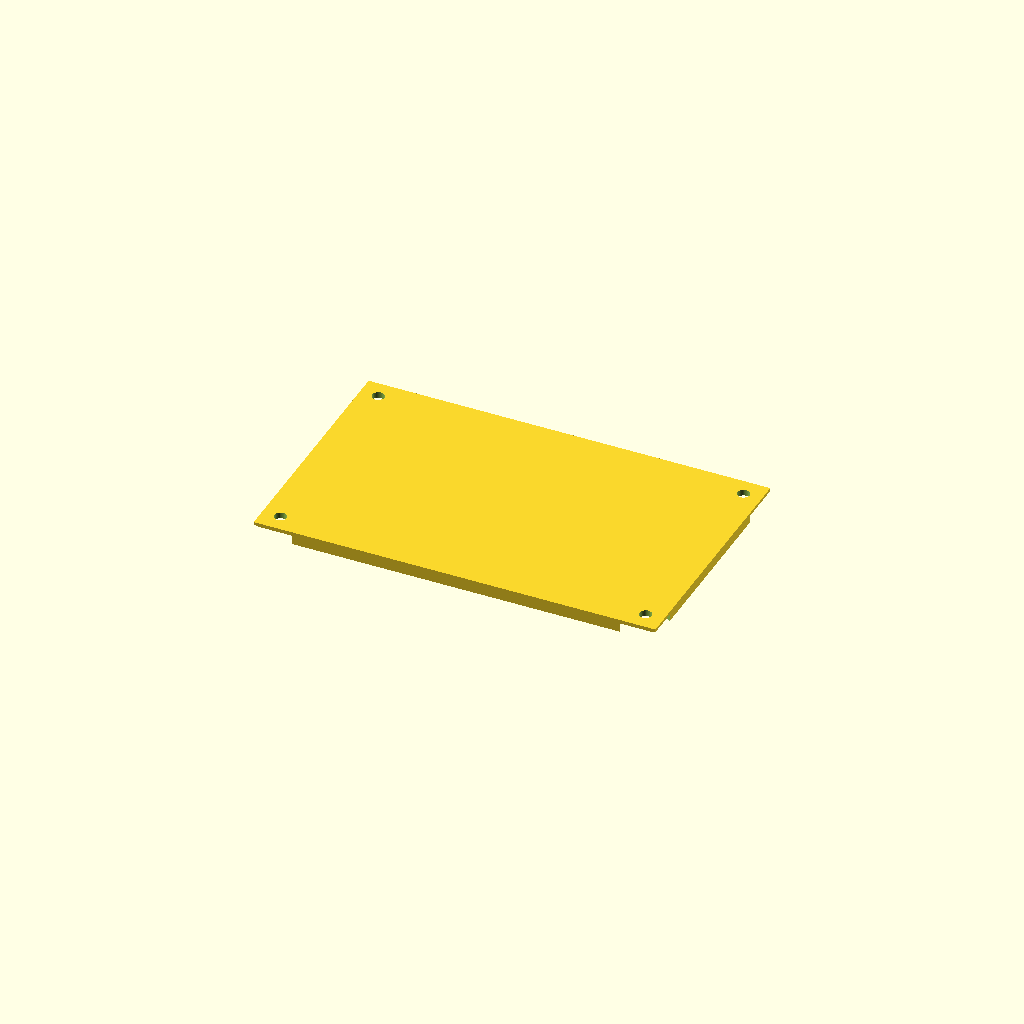
Cell 1 — every parameter at its default value.
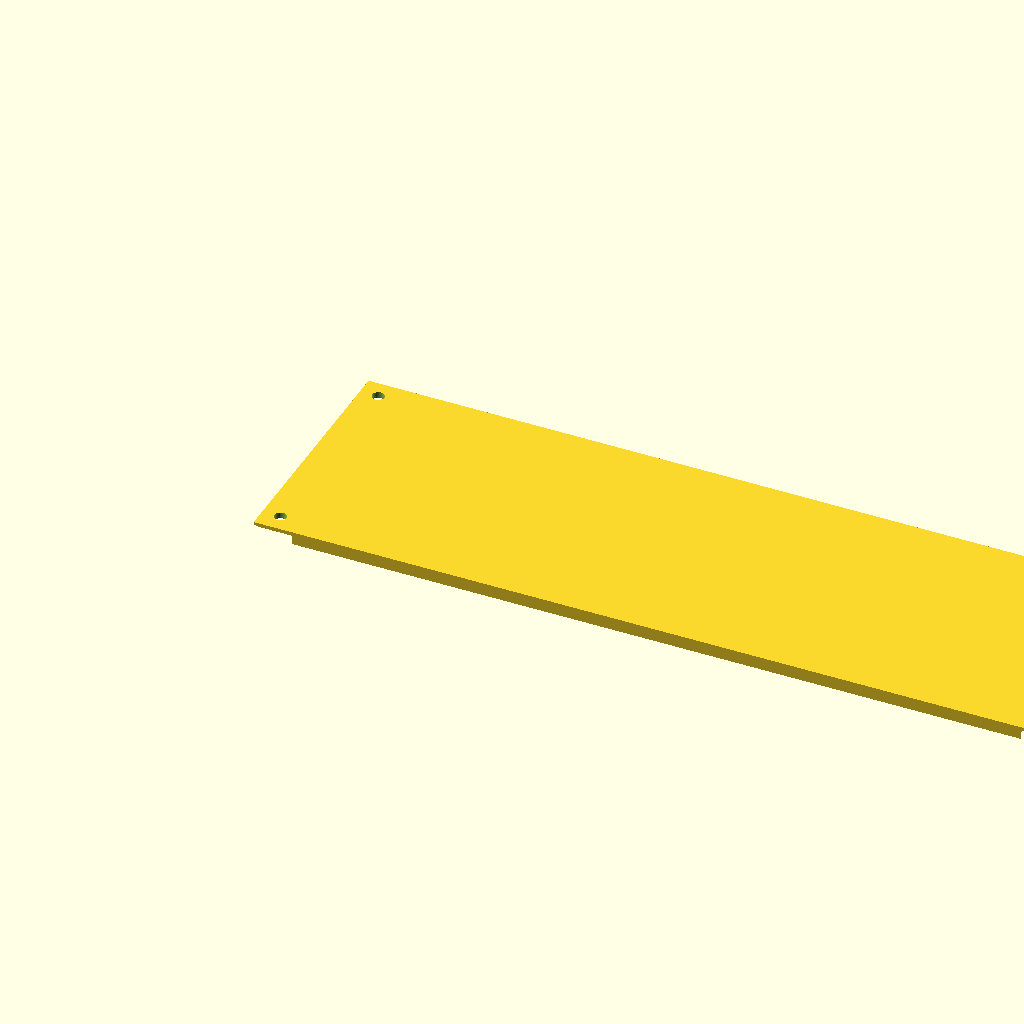
Cell 2: width = 264 (everything else at default).
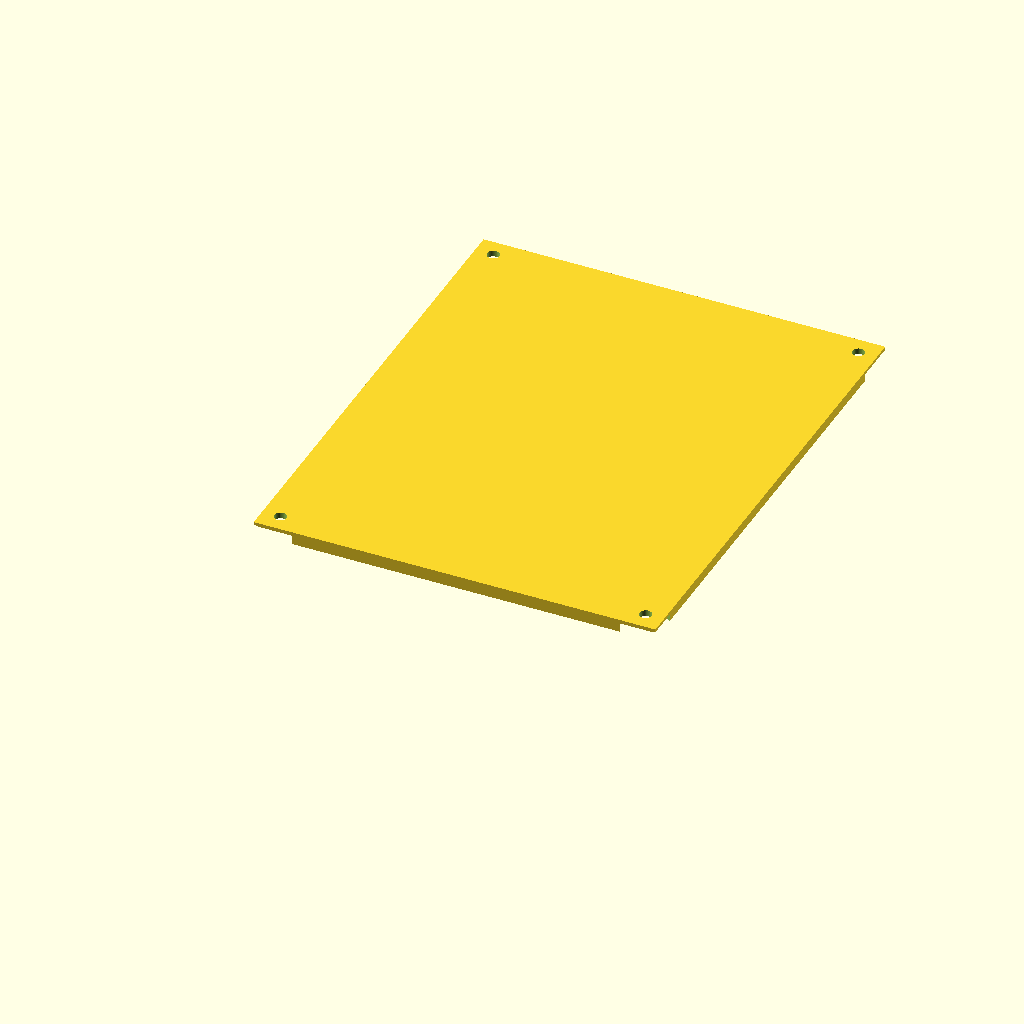
Cell 3: the same model with height = 162.
One fixed orthographic camera (rotation 55°, 0°, 25°; colour scheme Cornfield) for every cell.
Source of the model, inputs/thingiverse/files/thing-2739428/files/customizable-project-box-lid.scad:
// All measurements in mm.

// The model is built with the top upwards so
// that you can more easily position holes and
// such. Make sure to flip it over for printing.

// The width of the lid.
width = 132;

// The height of the lid.
height = 81;

// The distance to place screw holes from the left/right edge.
x_hole_distance = 6;

// The distance to place screw holes from the top/bottom edge.
y_hole_distance = 6;

$fn = 50 * 1;

difference() {
    
    union() {
        cube([width, height, 1]);
        translate([1, 1, -4]) {
            cube([width - 2, height - 2, 4]);
        }
    }

    translate([x_hole_distance, y_hole_distance, 0]) {
        cylinder(100, 2, 2, true);
    }
    translate([x_hole_distance, y_hole_distance, -51]) {
        cylinder(100, 8, 8, true);
    }
    
    translate([x_hole_distance, height - y_hole_distance, 0]) {
        cylinder(100, 2, 2, true);
    }
    translate([x_hole_distance, height - y_hole_distance, -51]) {
        cylinder(100, 8, 8, true);
    }
    
    translate([width - x_hole_distance, y_hole_distance, 0]) {
        cylinder(100, 2, 2, true);
    }
    translate([width - x_hole_distance, y_hole_distance, -51]) {
        cylinder(100, 8, 8, true);
    }

    translate([width - x_hole_distance, height - y_hole_distance, 0]) {
        cylinder(100, 2, 2, true);
    }
    translate([width - x_hole_distance, height - y_hole_distance, -51]) {
        cylinder(100, 8, 8, true);
    }

 }
Parameter table extracted from the source (name, type, default, range or options):
width: number, default 132
height: number, default 81
x_hole_distance: number, default 6
y_hole_distance: number, default 6
